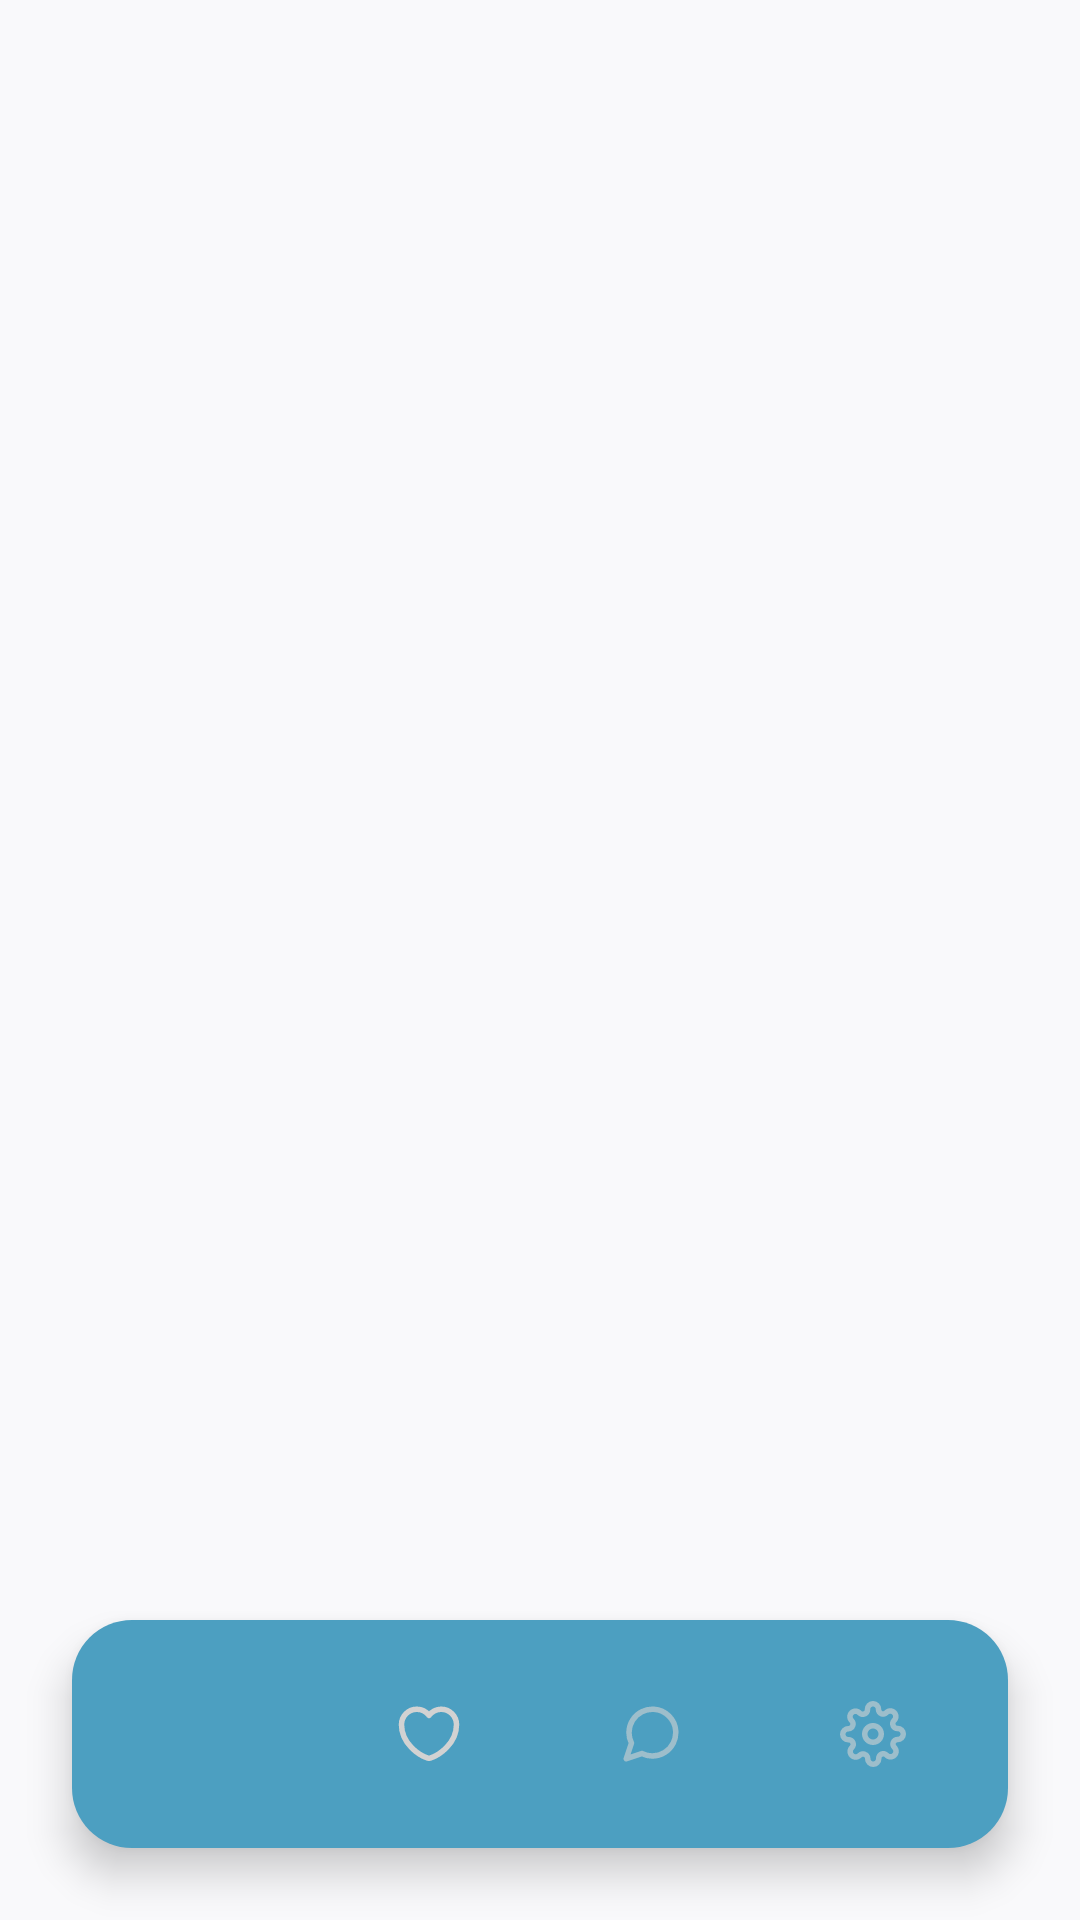

Layout XML and referenced resources for this Android screen:
<!-- AndroidManifest.xml: application theme Theme.BookingApp -->
<!-- res/layout/activity_home.xml -->
<?xml version="1.0" encoding="utf-8"?>
<RelativeLayout xmlns:android="http://schemas.android.com/apk/res/android"
    xmlns:tools="http://schemas.android.com/tools"
    android:layout_width="match_parent"
    android:layout_height="match_parent"
    xmlns:app="http://schemas.android.com/apk/res-auto"
    android:id="@+id/body_container"
    android:background="#F9F9FB"
    tools:context=".HomeActivity">


    <com.google.android.material.bottomnavigation.BottomNavigationView
        android:id="@+id/bottom_navigation"
        android:layout_width="match_parent"
        android:layout_height="wrap_content"
        android:paddingVertical="10dp"
        android:paddingHorizontal="8dp"
        android:layout_alignParentBottom="true"
        android:layout_marginStart="24dp"
        android:layout_marginEnd="24dp"
        android:layout_marginBottom="24dp"
        android:background="@drawable/round_corner"
        android:elevation="1dp"
        app:itemIconSize="22dp"
        app:itemIconTint="@drawable/item_selector"
        app:itemRippleColor="@android:color/transparent"
        app:labelVisibilityMode="unlabeled"
        app:menu="@menu/bottom_menu" />
</RelativeLayout>
<!-- resources referenced by this layout -->
<resources>
  <!-- drawable item_selector (drawable) -->
  <?xml version="1.0" encoding="utf-8"?>
  <selector xmlns:android="http://schemas.android.com/apk/res/android">
  
  
      <item android:state_pressed="true" android:color="@color/white"/>
      <item android:state_checked="true" android:color="@color/white"/>
      <item android:color="@color/light_white"/>
  
  </selector>
  <!-- drawable round_corner (drawable) -->
  <?xml version="1.0" encoding="utf-8"?>
  <shape xmlns:android="http://schemas.android.com/apk/res/android"
      android:shape="rectangle">
  
      <solid android:color="@color/maintheme" />
      <corners android:radius="20dp" />
  
  </shape>
  <style name="Theme.BookingApp" parent="Theme.MaterialComponents.DayNight.NoActionBar">
          
          <item name="colorPrimary">@color/purple_500</item>
          <item name="colorPrimaryVariant">@color/purple_700</item>
          <item name="colorOnPrimary">@color/white</item>
          
          <item name="colorSecondary">@color/teal_200</item>
          <item name="colorSecondaryVariant">@color/teal_700</item>
          <item name="colorOnSecondary">@color/black</item>
          
          <item name="android:statusBarColor">?attr/colorPrimaryVariant</item>
          <item name="android:textColorHint">#CED0D4</item>
          
      </style>
  <color name="white">#FFFFFF</color>
  <color name="light_white">#D2D2D2</color>
  <color name="maintheme">#4C9FC1</color>
  <color name="purple_500">#FF6200EE</color>
  <color name="purple_700">#FF3700B3</color>
  <color name="teal_200">#FF03DAC5</color>
  <color name="teal_700">#FF018786</color>
  <color name="black">#FF000000</color>
</resources>
